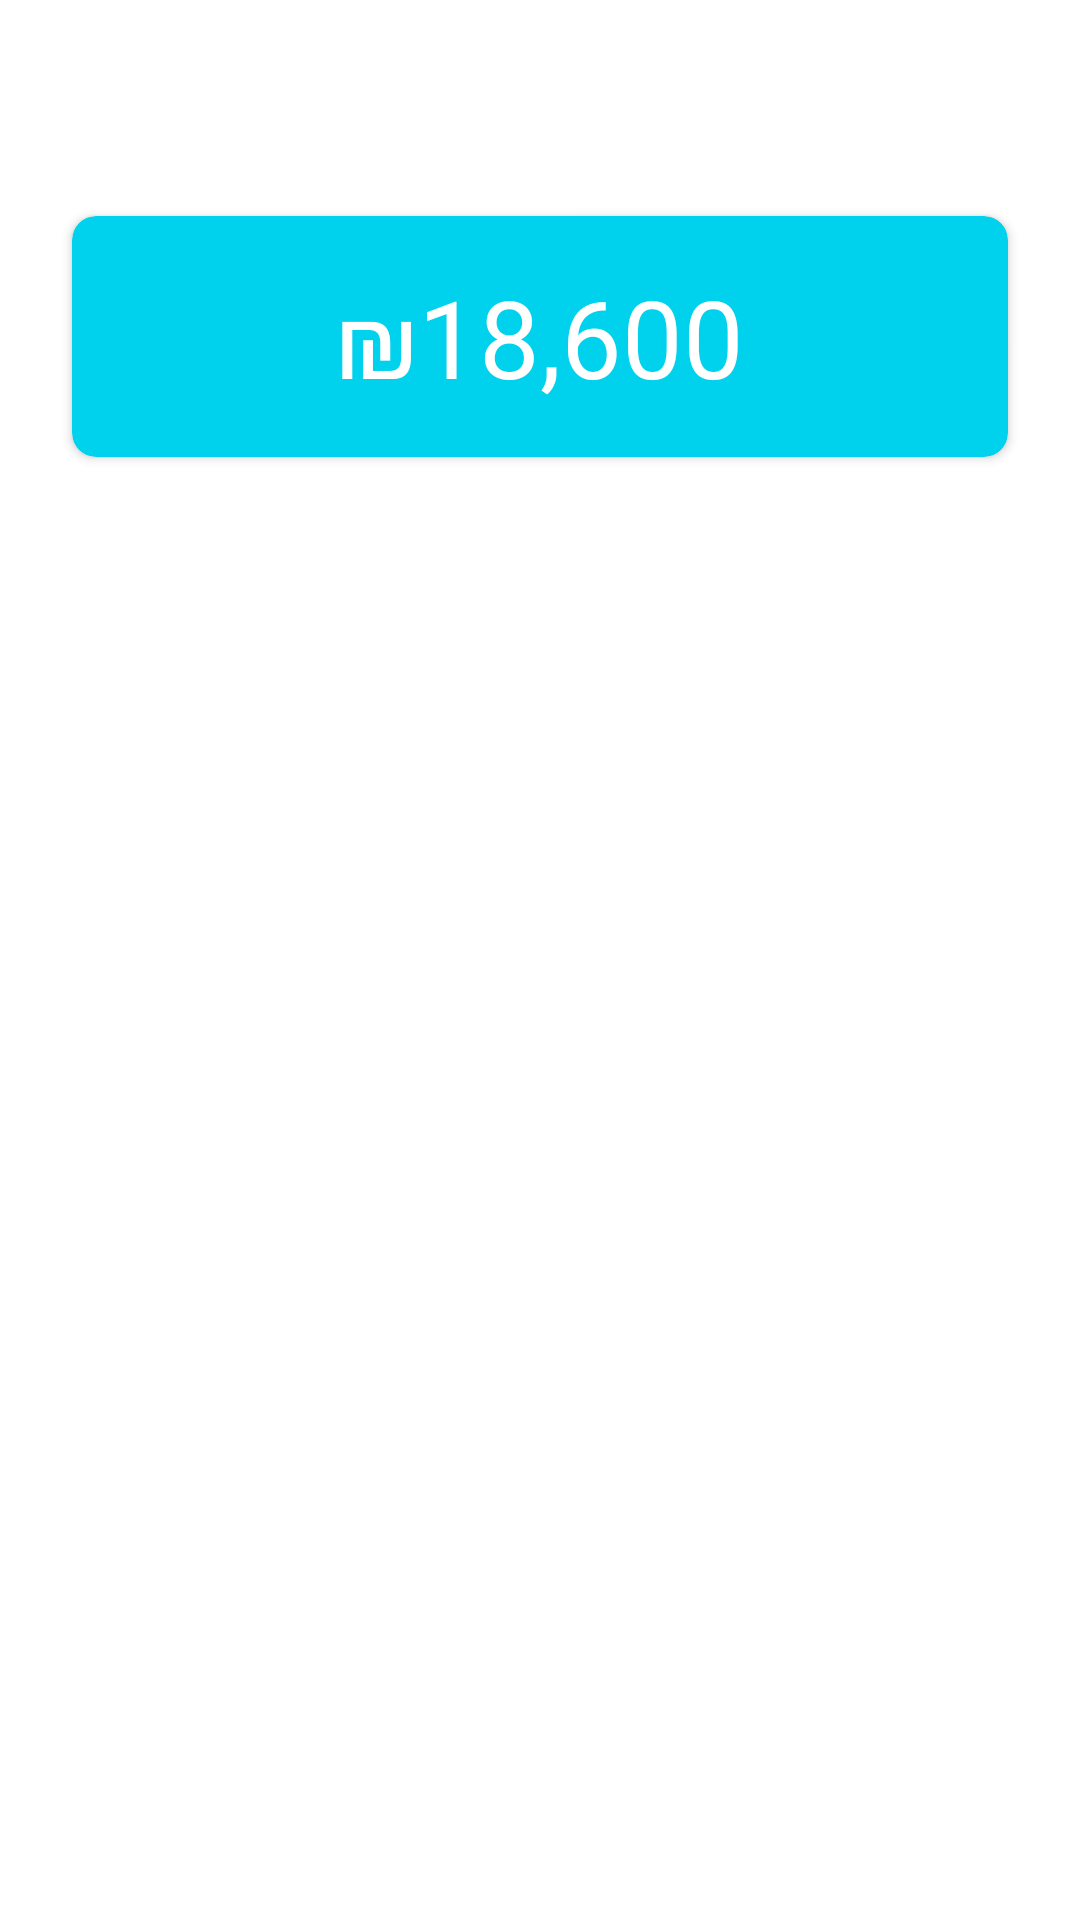

Here is an Android app screen rendered from its layout file. Give the layout XML and the strings, colors and styles it references.
<!-- AndroidManifest.xml: application theme Theme.Salario -->
<!-- res/layout/status_fragment.xml -->
<?xml version="1.0" encoding="utf-8"?>
<FrameLayout xmlns:android="http://schemas.android.com/apk/res/android"
    xmlns:tools="http://schemas.android.com/tools"
    android:layout_width="match_parent"
    android:layout_height="match_parent"
    xmlns:app="http://schemas.android.com/apk/res-auto"
    tools:context="io.salario.app.ui.fragments.StatusFragment"
    android:padding="8dp">

    <androidx.cardview.widget.CardView
        android:layout_marginTop="64dp"
        android:layout_width="match_parent"
        android:layout_height="wrap_content"
        android:layout_marginStart="16dp"
        android:layout_marginEnd="16dp"
        app:cardCornerRadius="8dp"
        android:backgroundTint="#00D1EC">

        <TextView
            android:layout_width="wrap_content"
            android:layout_height="wrap_content"
            android:layout_gravity="center"
            android:padding="16dp"
            android:textSize="36sp"
            android:textColor="#fff"
            android:text="₪18,600"/>

    </androidx.cardview.widget.CardView>

</FrameLayout>
<!-- resources referenced by this layout -->
<resources>
  <style name="Theme.Salario" parent="Theme.MaterialComponents.DayNight.DarkActionBar">
          <item name="colorPrimary">@color/purple</item>
          <item name="colorPrimaryVariant">@color/purple</item>
          <item name="colorOnPrimary">@color/white</item>
          <item name="android:statusBarColor" tools:targetApi="l">?attr/colorPrimaryVariant</item>
      </style>
  <color name="purple">#494EDA</color>
  <color name="white">#FFFFFFFF</color>
</resources>
